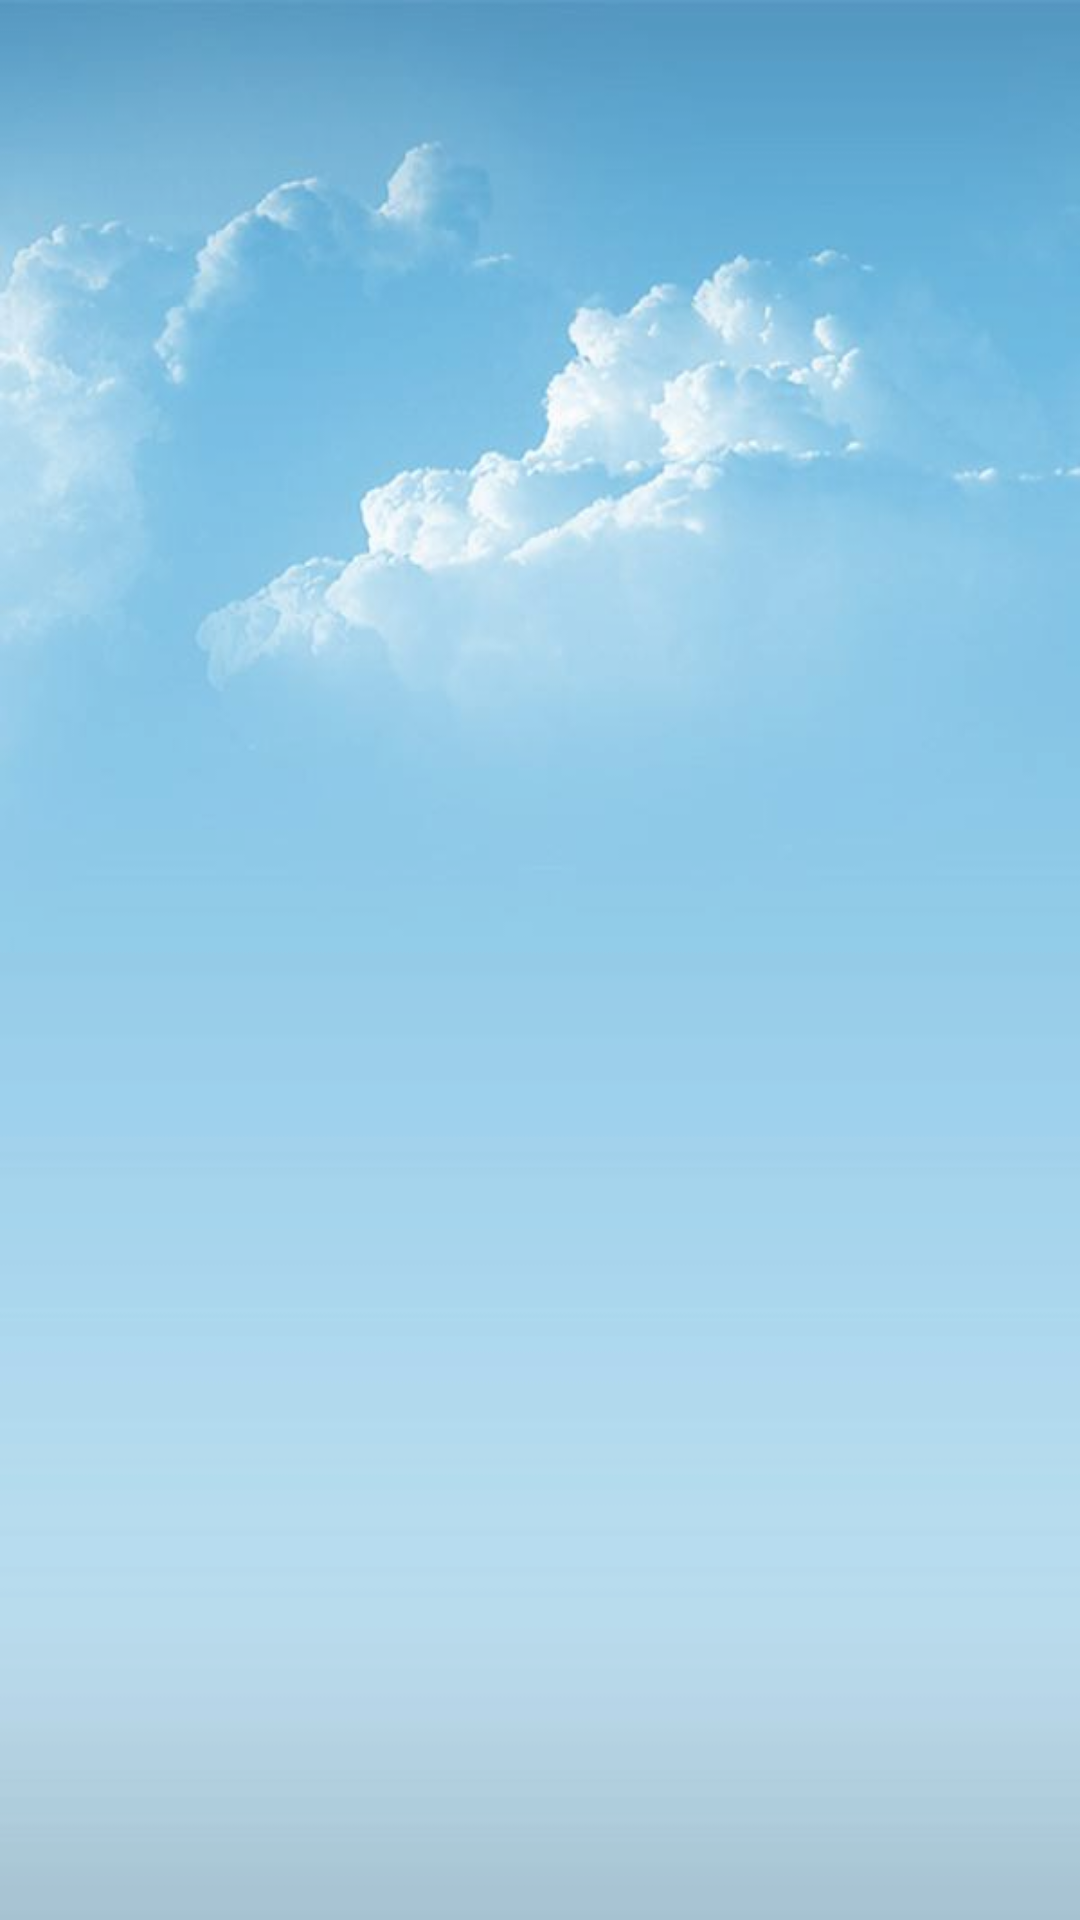

The Android layout XML behind this screen, and the referenced resources:
<!-- AndroidManifest.xml: application theme AppTheme -->
<!-- res/layout/activity_mission_select.xml -->
<?xml version="1.0" encoding="utf-8"?>
<android.support.constraint.ConstraintLayout xmlns:android="http://schemas.android.com/apk/res/android"
    xmlns:tools="http://schemas.android.com/tools"
    android:layout_width="match_parent"
    android:layout_height="match_parent"
    tools:context=".MissionSelectActivity">

    <RelativeLayout
        android:id="@+id/container"
        android:layout_width="match_parent"
        android:layout_height="match_parent"
        android:layout_alignParentStart="true"
        android:layout_alignParentLeft="true"
        android:layout_alignParentTop="true"
        android:alpha="0.8"
        android:background="@drawable/background">

        <RelativeLayout
            android:id="@+id/mission"
            android:layout_width="match_parent"
            android:layout_height="wrap_content"
            android:layout_alignParentEnd="true"
            android:layout_alignParentRight="true"
            android:layout_alignParentBottom="true"
            android:layout_marginBottom="10dp">

            <android.support.v7.widget.RecyclerView
                android:id="@+id/recyclerview"
                android:layout_width="match_parent"
                android:layout_height="wrap_content"
                android:layout_marginTop="30dp" />

        </RelativeLayout>
    </RelativeLayout>
</android.support.constraint.ConstraintLayout>
<!-- resources referenced by this layout -->
<resources>
  <!-- drawable background: jpeg bitmap (drawable, 17061 bytes) -->
  <style name="AppTheme" parent="Theme.AppCompat.Light.DarkActionBar">
          
          <item name="colorPrimary">@color/colorPrimary</item>
          <item name="colorPrimaryDark">@color/colorPrimaryDark</item>
          <item name="colorAccent">@color/colorAccent</item>
      </style>
  <!-- not gathered from this repository: default colours our renderer supplied (Android Studio template values) -->
  <color name="colorPrimary">#FF6200EE</color>
  <color name="colorPrimaryDark">#FF3700B3</color>
  <color name="colorAccent">#FF03DAC5</color>
</resources>
